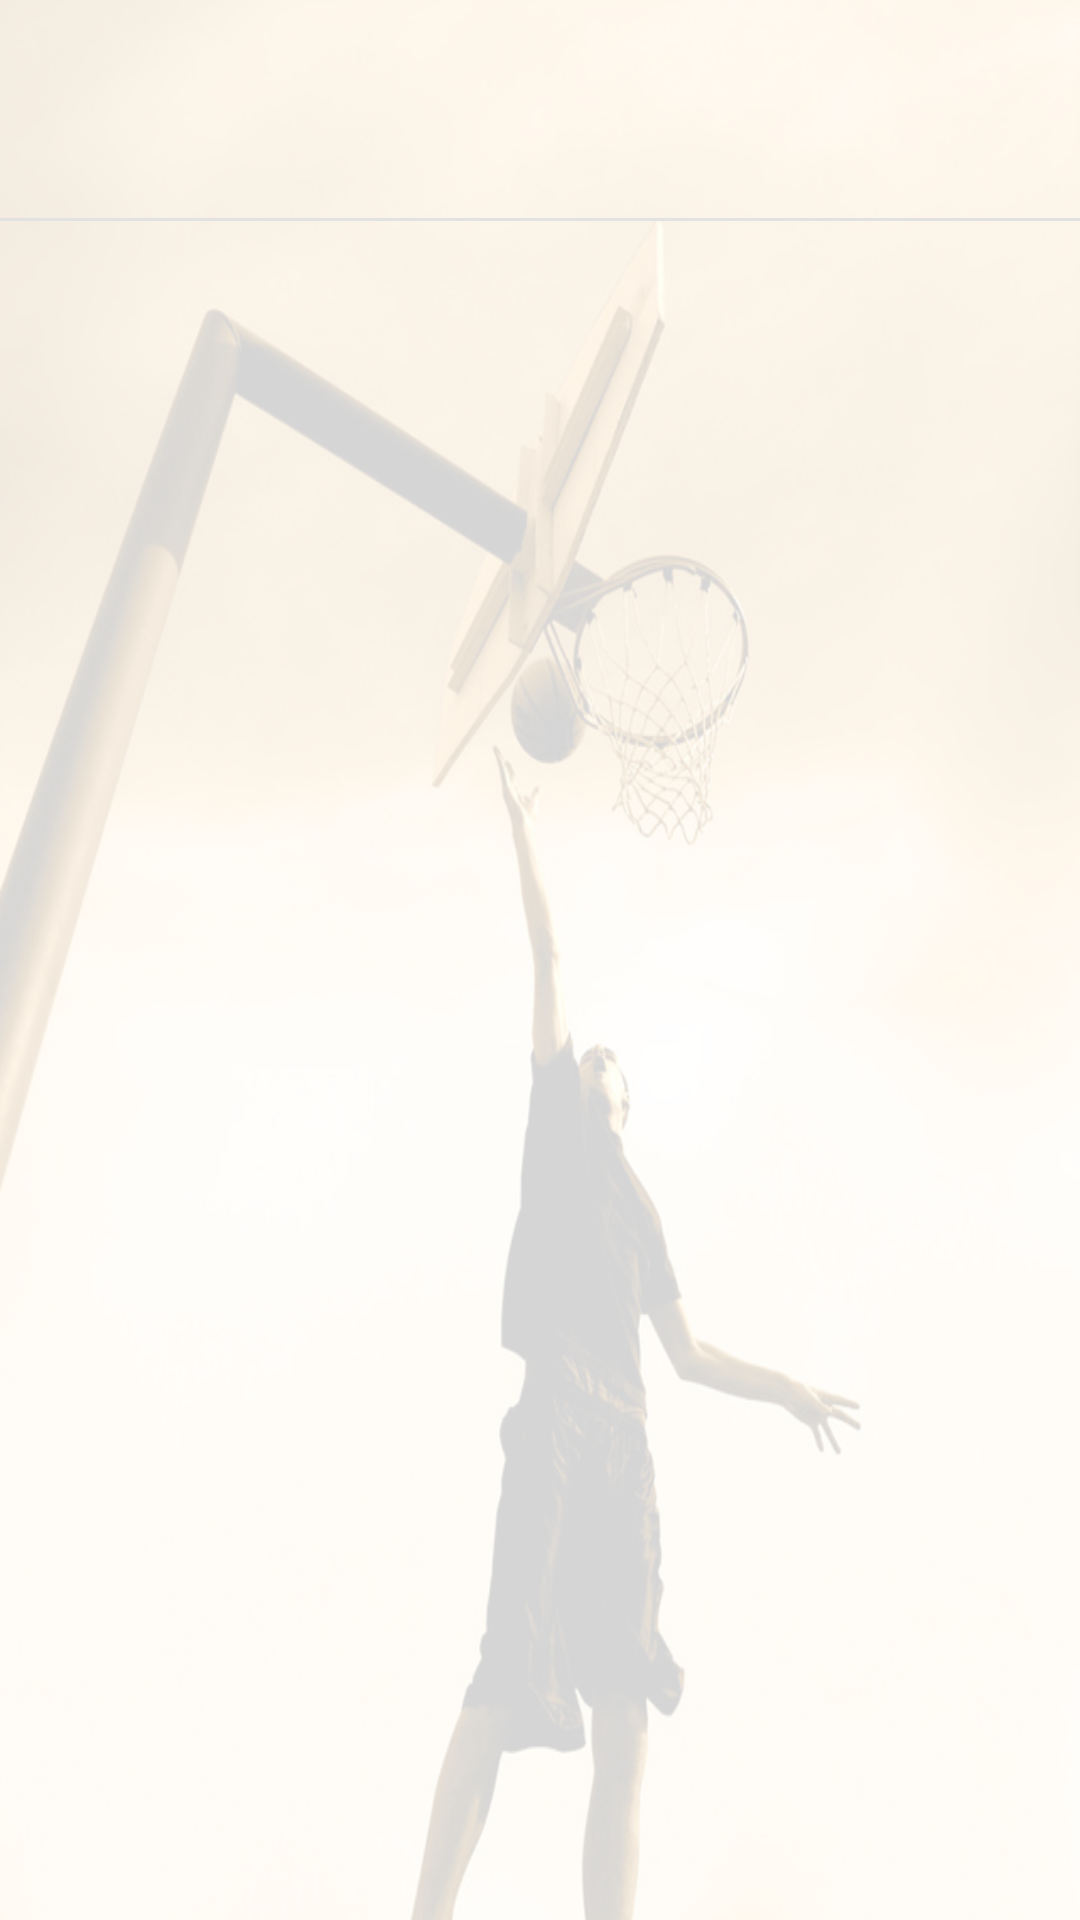

The Android layout XML behind this screen, and the referenced resources:
<!-- AndroidManifest.xml: application theme StartTheme -->
<!-- res/layout/news_item_layout.xml -->
<?xml version="1.0" encoding="utf-8"?>
<LinearLayout xmlns:android="http://schemas.android.com/apk/res/android"
    android:layout_width="match_parent"
    android:layout_height="wrap_content"
    android:id="@+id/layout_news_item"
    android:background="@color/white_216"
    android:orientation="vertical">
    <LinearLayout
        android:layout_width="match_parent"
        android:layout_height="wrap_content"
        android:orientation="horizontal"
        android:padding="@dimen/dimens_small_min">
        <LinearLayout
            android:layout_width="0dp"
            android:layout_height="wrap_content"
            android:layout_weight="3"
            android:padding="@dimen/dimens_mid"
            android:orientation="vertical">
            <TextView
                style="@style/TextStyle_BlackLight_Normal"
                android:id="@+id/tv_news_title"
                android:layout_width="wrap_content"
                android:layout_height="wrap_content"
                android:layout_marginBottom="@dimen/dimens_mid"/>
            <LinearLayout
                android:layout_width="match_parent"
                android:layout_height="wrap_content"
                android:orientation="horizontal">
                <TextView
                    android:id="@+id/tv_news_author"
                    android:layout_width="wrap_content"
                    android:layout_height="wrap_content" />
                <LinearLayout
                    android:layout_width="0dp"
                    android:layout_height="wrap_content"
                    android:layout_weight="1"/>
                <TextView
                    android:id="@+id/tv_news_date"
                    android:layout_width="wrap_content"
                    android:layout_height="wrap_content" />
            </LinearLayout>
        </LinearLayout>
        <ImageView
            android:id="@+id/iv_news_item"
            android:layout_width="0dp"
            android:layout_height="wrap_content"
            android:layout_weight="1"
            android:layout_gravity="center_vertical"/>
    </LinearLayout>
    <LinearLayout
        android:layout_width="match_parent"
        android:layout_height="@dimen/dimens_small_min"
        android:background="@color/gray_light"/>
</LinearLayout>
<!-- resources referenced by this layout -->
<resources>
  <color name="gray_light">#e2e2e2</color>
  <color name="white_216">#D5ffffff</color>
  <dimen name="dimens_mid">10dp</dimen>
  <dimen name="dimens_small_min">1dp</dimen>
  <style name="TextStyle_BlackLight_Normal" parent="@android:style/Widget.TextView">
          <item name="android:textColor">@color/black_light</item>
          <item name="android:textSize">@dimen/text_size_normal</item>
      </style>
  <style name="StartTheme" parent="Theme.AppCompat.Light.NoActionBar">
          //引用上面start_activity_background.xml背景文件
          <item name="android:windowBackground">@drawable/start_background</item>
          <item name="android:windowFullscreen">true</item>
          //填充整个窗口设置
      </style>
  <color name="black_light">#D9000000</color>
  <dimen name="text_size_normal">16sp</dimen>
  <!-- drawable start_background (drawable) -->
  <?xml version="1.0" encoding="utf-8"?>
  <layer-list xmlns:android="http://schemas.android.com/apk/res/android"
      android:opacity="opaque">    
      <item android:drawable="@android:color/white" />    
      <item>
          <bitmap 
              android:src="@mipmap/login_bg" 
              android:gravity="fill"/>
      </item>
  </layer-list>
</resources>
